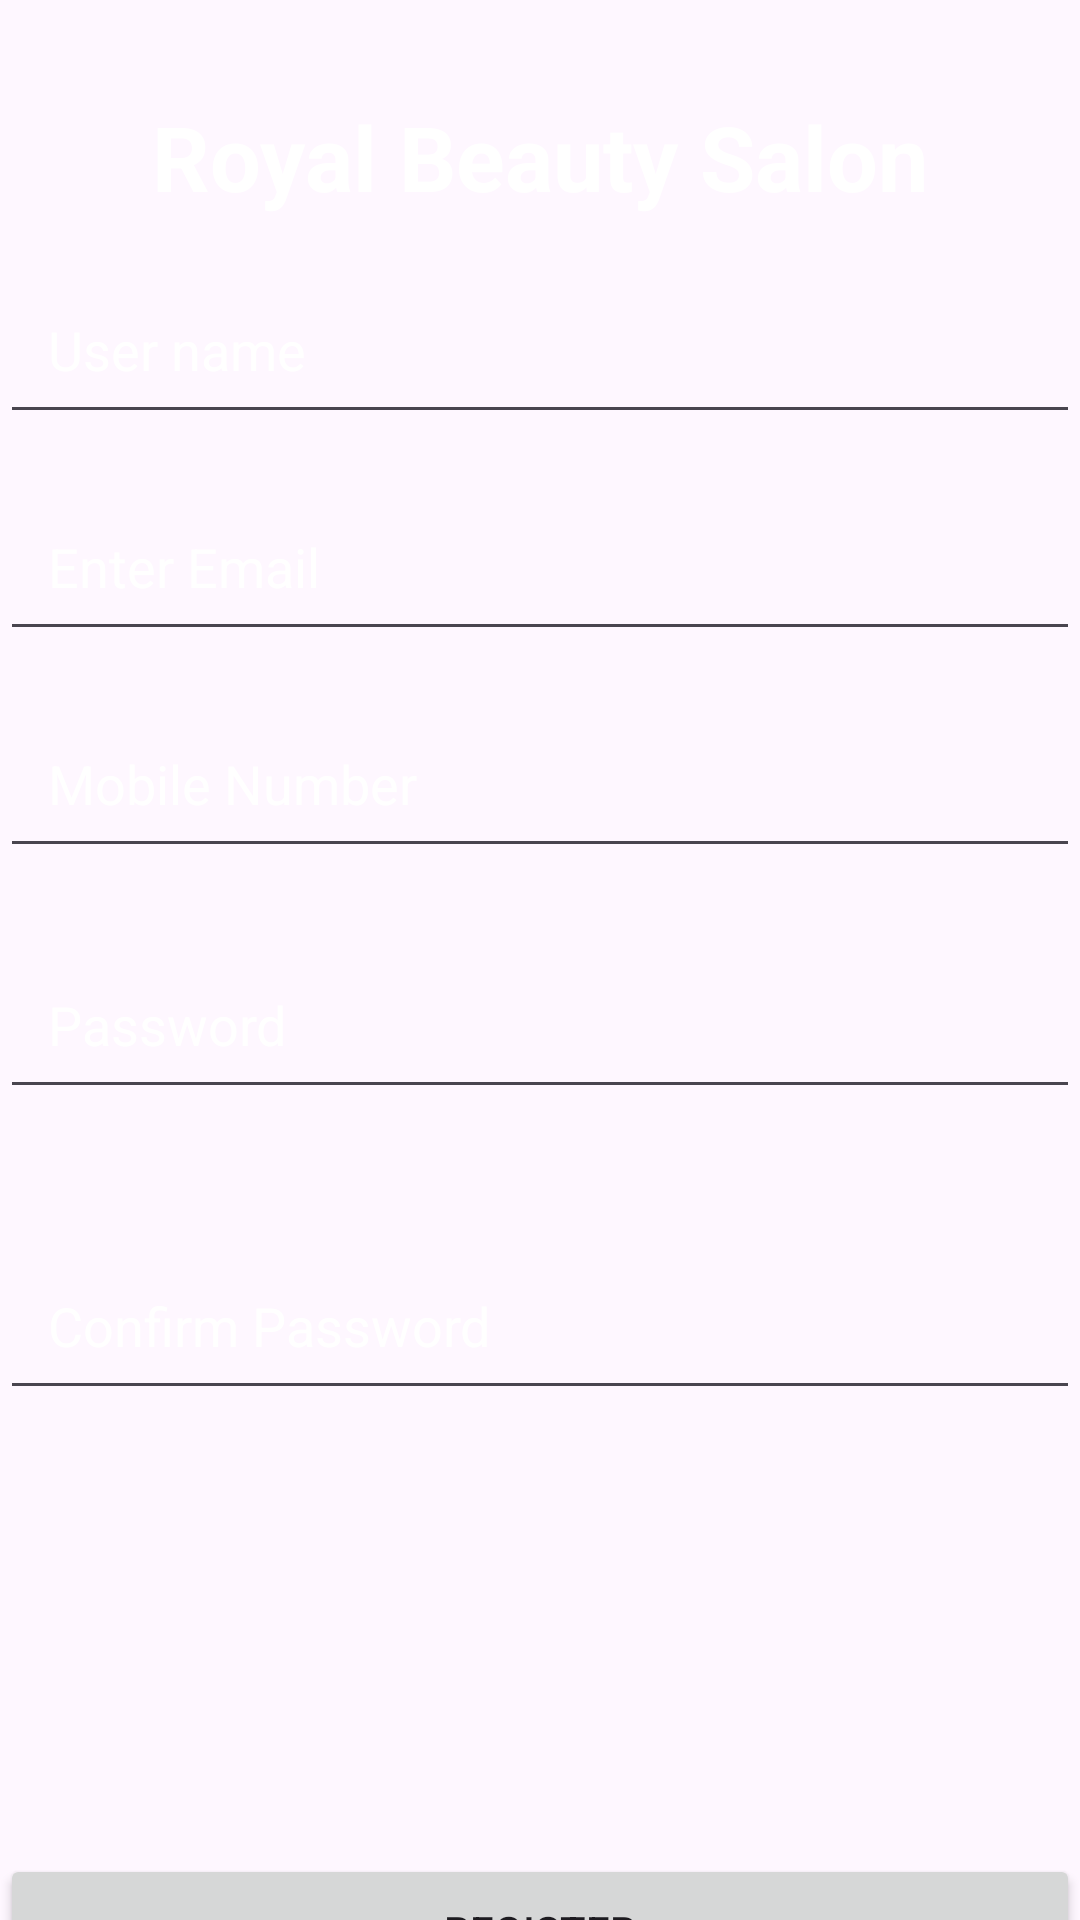

Produce the Android XML layout that renders to this screen, including the resource entries it uses.
<!-- AndroidManifest.xml: application theme Theme.RoyalBeautyProject -->
<!-- res/layout/activity_registration.xml -->
<?xml version="1.0" encoding="utf-8"?>
<androidx.constraintlayout.widget.ConstraintLayout xmlns:android="http://schemas.android.com/apk/res/android"
    xmlns:app="http://schemas.android.com/apk/res-auto"
    xmlns:tools="http://schemas.android.com/tools"
    android:layout_width="match_parent"
    android:layout_height="match_parent"
    android:background="@drawable/loginbackground"
    tools:context=".RegistrationActivity">

    <TextView
        android:id="@+id/txtBeauty"
        android:layout_width="wrap_content"
        android:layout_height="wrap_content"
        android:layout_marginTop="32dp"
        android:text="Royal Beauty Salon"
        android:textColor="#FFFFFF"
        android:textSize="30sp"
        android:textStyle="bold"
        app:layout_constraintTop_toTopOf="parent"
        app:layout_constraintStart_toStartOf="parent"
        app:layout_constraintEnd_toEndOf="parent"
        app:layout_constraintBottom_toTopOf="@+id/txtNewUsername"
        app:layout_constraintVertical_bias="0.2" />

    <EditText
        android:id="@+id/txtNewUsername"
        android:layout_width="0dp"
        android:layout_height="wrap_content"
        android:layout_marginTop="16dp"
        android:hint="User name"
        android:inputType="text"
        android:padding="16dp"
        android:textColor="@android:color/white"
        android:textColorHint="@android:color/white"
        app:layout_constraintTop_toBottomOf="@id/txtBeauty"
        app:layout_constraintStart_toStartOf="parent"
        app:layout_constraintEnd_toEndOf="parent"
        app:layout_constraintWidth_default="spread" />

    <EditText
        android:id="@+id/txtEmail"
        android:layout_width="0dp"
        android:layout_height="wrap_content"
        android:layout_marginTop="16dp"
        android:hint="Enter Email"
        android:inputType="textEmailAddress"
        android:padding="16dp"
        android:textColor="@android:color/white"
        android:textColorHint="@android:color/white"
        app:layout_constraintTop_toBottomOf="@id/txtNewUsername"
        app:layout_constraintStart_toStartOf="parent"
        app:layout_constraintEnd_toEndOf="parent"
        app:layout_constraintWidth_default="spread" />

    <EditText
        android:id="@+id/txtPhoneNumber"
        android:layout_width="0dp"
        android:layout_height="wrap_content"
        android:layout_marginTop="16dp"
        android:hint="Mobile Number"
        android:inputType="number"
        android:padding="16dp"
        android:textColor="@android:color/white"
        android:textColorHint="@android:color/white"
        app:layout_constraintTop_toBottomOf="@id/txtEmail"
        app:layout_constraintStart_toStartOf="parent"
        app:layout_constraintEnd_toEndOf="parent"
        app:layout_constraintWidth_default="spread"
        tools:ignore="TextFields" />

    <EditText
        android:id="@+id/txtNewPassword"
        android:layout_width="0dp"
        android:layout_height="wrap_content"
        android:layout_marginTop="24dp"
        android:hint="Password"
        android:inputType="textPassword"
        android:padding="16dp"
        android:textColor="@android:color/white"
        android:textColorHint="@android:color/white"
        app:layout_constraintTop_toBottomOf="@id/txtPhoneNumber"
        app:layout_constraintStart_toStartOf="parent"
        app:layout_constraintEnd_toEndOf="parent"
        app:layout_constraintWidth_default="spread" />

    <EditText
        android:id="@+id/txtConfirmPassword"
        android:layout_width="0dp"
        android:layout_height="wrap_content"
        android:layout_marginTop="44dp"
        android:hint="Confirm Password"
        android:inputType="textPassword"
        android:padding="16dp"
        android:textColor="@android:color/white"
        android:textColorHint="@android:color/white"
        app:layout_constraintEnd_toEndOf="parent"
        app:layout_constraintHorizontal_bias="0.0"
        app:layout_constraintStart_toStartOf="parent"
        app:layout_constraintTop_toBottomOf="@id/txtNewPassword"
        app:layout_constraintWidth_default="spread" />

    <Button
        android:id="@+id/btnRegister"
        android:layout_width="0dp"
        android:layout_height="wrap_content"
        android:layout_marginTop="148dp"
        android:padding="16dp"
        android:text="Register"
        app:layout_constraintEnd_toEndOf="parent"
        app:layout_constraintHorizontal_bias="0.0"
        app:layout_constraintStart_toStartOf="parent"
        app:layout_constraintTop_toBottomOf="@id/txtConfirmPassword"
        app:layout_constraintWidth_default="spread" />

    <TextView
        android:id="@+id/txtLogin"
        android:layout_width="wrap_content"
        android:layout_height="wrap_content"
        android:layout_marginTop="124dp"
        android:text="Already have an account? Login"
        android:textColor="#FFFFFF"
        android:textSize="15sp"
        app:layout_constraintEnd_toEndOf="parent"
        app:layout_constraintStart_toStartOf="parent"
        app:layout_constraintTop_toBottomOf="@id/btnRegister" />

</androidx.constraintlayout.widget.ConstraintLayout>
<!-- resources referenced by this layout -->
<resources>
  <style name="Theme.RoyalBeautyProject" parent="Base.Theme.RoyalBeautyProject" />
  <style name="Base.Theme.RoyalBeautyProject" parent="Theme.Material3.DayNight.NoActionBar">
          
          
      </style>
</resources>
